Image classification data set "data" (sanchepuk/DogOrMaffin on GitHub). Class labels (2): dog, maffin.

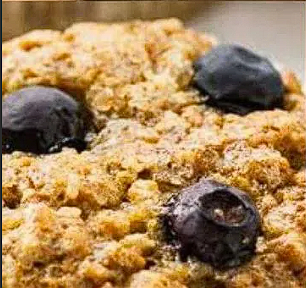
Label: maffin

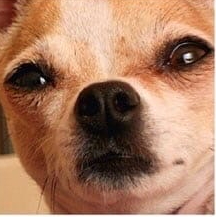
Label: dog

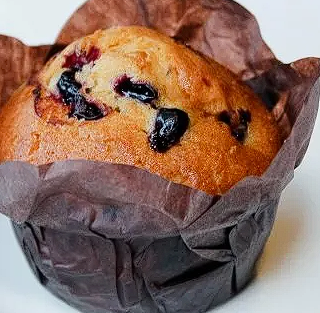
Label: maffin

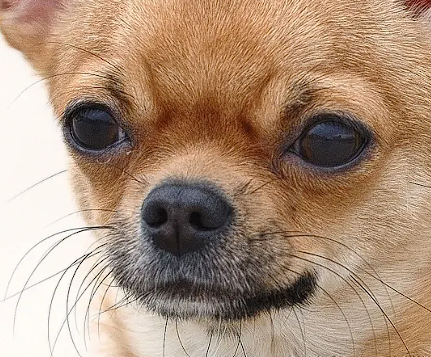
Label: dog

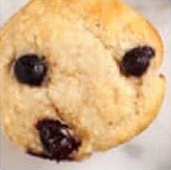
Label: maffin

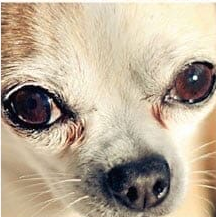
Label: dog
